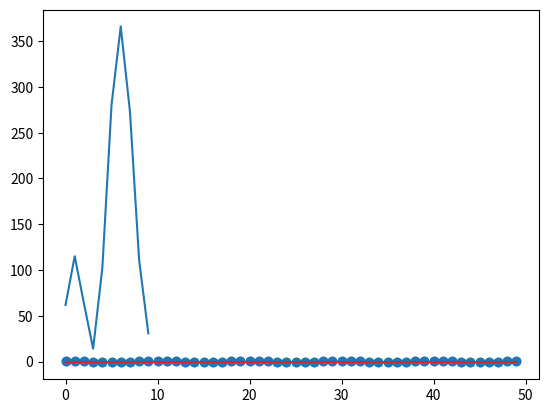

Python code for this plot:
import numpy as np
import matplotlib.pyplot as plt
#length of signal
L = 50
#discrete time variable
n = np.arange(L)
#clean signal
sn = np.cos(2*np.pi*n/10)
#plot clean signal
plt.stem(sn)
plt.show()


#noise with sigma = 0.01
d = .01*np.random.rand(L)
#disturbed signal
xn = sn + d
#plot disturbed signal
plt.stem(xn)
plt.show()

#ratio variable
M = []
for i in range(10):
    M.append(1/(2*(i + 1) + 1))
    
def time_shifting(xn: np.array, time: int):
    if(time == 0):
        return xn
    elif(time > 0):
        x = np.zeros(xn.size)
        for i in range(L - time):
            x[i] = xn[i + time]
        return x
    else:
        x = np.zeros(xn.size)
        for i in range(L + time):
            x[i - time] = xn[i]
        return x
#signal after denoise with M
y = []
for i in range(1, 11):
    yn = np.zeros(L)
    for j in range(-i,i+1):
        yn += time_shifting(xn, j)
    y.append(yn)
def diff(yn: np.array, sn: np.array):
    return sum((yn - sn)**2)
SSE = []
for yn in y:
    SSE.append(diff(yn, sn))
plt.plot(SSE)
plt.show()